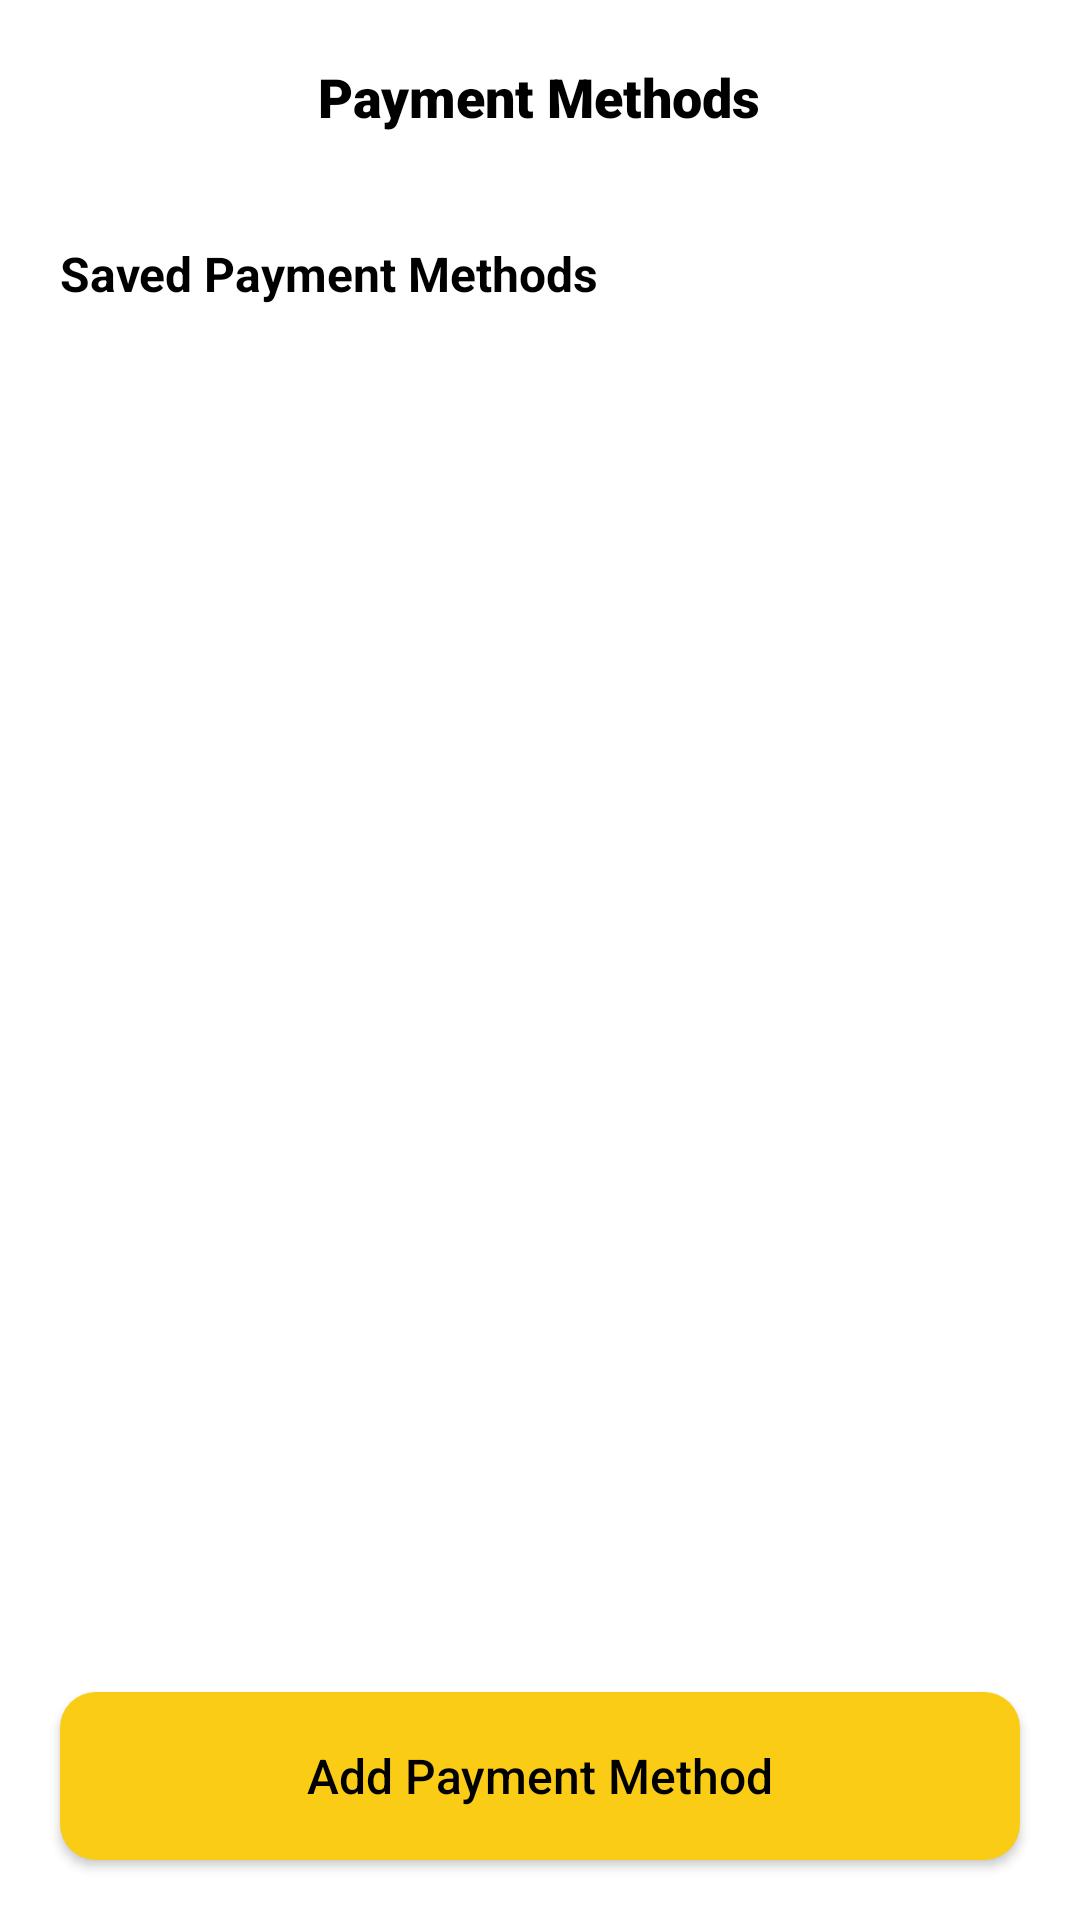

Reconstruct the res/layout file that produces this screen, plus the resources it refers to.
<!-- AndroidManifest.xml: application theme Theme.Androidhack -->
<!-- res/layout/activity_payment_methods.xml -->
﻿<?xml version="1.0" encoding="utf-8"?>
<androidx.constraintlayout.widget.ConstraintLayout xmlns:android="http://schemas.android.com/apk/res/android"
    xmlns:app="http://schemas.android.com/apk/res-auto"
    xmlns:tools="http://schemas.android.com/tools"
    android:layout_width="match_parent"
    android:layout_height="match_parent"
    android:background="#FFFFFF"
    tools:context=".PaymentMethodsActivity">

    
    <RelativeLayout
        android:id="@+id/rlAppBarPayment"
        android:layout_width="match_parent"
        android:layout_height="wrap_content"
        android:padding="20dp"
        app:layout_constraintTop_toTopOf="parent">

        <ImageView
            android:id="@+id/ivBackPayment"
            android:layout_width="24dp"
            android:layout_height="24dp"
            android:layout_alignParentStart="true"
            android:layout_centerVertical="true"
            android:src="@drawable/ic_arrow_back"
            app:tint="#000000" />

        <TextView
            android:layout_width="wrap_content"
            android:layout_height="wrap_content"
            android:layout_centerInParent="true"
            android:fontFamily="sans-serif-black"
            android:text="Payment Methods"
            android:textColor="#000000"
            android:textSize="18sp"
            android:textStyle="bold" />
    </RelativeLayout>

    <TextView
        android:id="@+id/tvSavedPaymentMethods"
        android:layout_width="match_parent"
        android:layout_height="wrap_content"
        android:paddingHorizontal="20dp"
        android:paddingTop="16dp"
        android:paddingBottom="12dp"
        android:text="Saved Payment Methods"
        android:textColor="#000000"
        android:textSize="16sp"
        android:textStyle="bold"
        app:layout_constraintTop_toBottomOf="@id/rlAppBarPayment" />

    <androidx.recyclerview.widget.RecyclerView
        android:id="@+id/rvPaymentMethods"
        android:layout_width="match_parent"
        android:layout_height="0dp"
        android:paddingHorizontal="20dp"
        android:clipToPadding="false"
        app:layoutManager="androidx.recyclerview.widget.LinearLayoutManager"
        app:layout_constraintTop_toBottomOf="@id/tvSavedPaymentMethods"
        app:layout_constraintBottom_toTopOf="@id/btnAddPaymentMethod"
        tools:listitem="@layout/item_payment_method" />

    <Button
        android:id="@+id/btnAddPaymentMethod"
        android:layout_width="match_parent"
        android:layout_height="56dp"
        android:layout_margin="20dp"
        android:background="@drawable/bg_button_yellow"
        android:text="Add Payment Method"
        android:textColor="#000000"
        android:textSize="16sp"
        android:textAllCaps="false"
        app:layout_constraintBottom_toBottomOf="parent" />

</androidx.constraintlayout.widget.ConstraintLayout>
<!-- res/layout/item_payment_method.xml (included above) -->
﻿<?xml version="1.0" encoding="utf-8"?>
<LinearLayout xmlns:android="http://schemas.android.com/apk/res/android"
    android:layout_width="match_parent"
    android:layout_height="wrap_content"
    android:orientation="horizontal"
    android:padding="16dp"
    android:layout_marginBottom="12dp"
    android:background="@drawable/bg_rounded_input"
    android:gravity="center_vertical">

    <ImageView
        android:id="@+id/ivPaymentIcon"
        android:layout_width="32dp"
        android:layout_height="24dp"
        android:src="@drawable/ic_card"
        android:scaleType="centerInside"/>

    <LinearLayout
        android:layout_width="0dp"
        android:layout_height="wrap_content"
        android:layout_weight="1"
        android:orientation="vertical"
        android:layout_marginStart="16dp">

        <TextView
            android:id="@+id/tvPaymentTitle"
            android:layout_width="wrap_content"
            android:layout_height="wrap_content"
            android:text="Visa"
            android:textColor="#000000"
            android:textSize="14sp"
            android:textStyle="bold" />

        <TextView
            android:id="@+id/tvPaymentDetail"
            android:layout_width="wrap_content"
            android:layout_height="wrap_content"
            android:text="Ending in 4242"
            android:textColor="#757575"
            android:textSize="12sp"
            android:layout_marginTop="2dp" />
    </LinearLayout>

    <ImageView
        android:layout_width="20dp"
        android:layout_height="20dp"
        android:src="@drawable/ic_chevron_right" />

</LinearLayout>
<!-- resources referenced by this layout -->
<resources>
  <!-- drawable bg_button_yellow (drawable) -->
  <?xml version="1.0" encoding="utf-8"?>
  <shape xmlns:android="http://schemas.android.com/apk/res/android">
      <solid android:color="#FACC15" />
      <corners android:radius="12dp" />
  </shape>
  <!-- drawable bg_rounded_input (drawable) -->
  <?xml version="1.0" encoding="utf-8"?>
  <shape xmlns:android="http://schemas.android.com/apk/res/android">
      <solid android:color="#F8F8F0" />
      <corners android:radius="12dp" />
      <padding android:left="16dp" android:top="12dp" android:right="16dp" android:bottom="12dp" />
  </shape>
  <!-- drawable ic_card (drawable) -->
  <vector xmlns:android="http://schemas.android.com/apk/res/android"
      android:width="24dp" android:height="24dp"
      android:viewportWidth="24" android:viewportHeight="24">
      <path android:fillColor="#FF000000"
          android:pathData="M20,4H4C2.89,4 2.01,4.89 2.01,6L2,18c0,1.11 0.89,2 2,2h16c1.11,0 2,-0.89 2,-2V6c0,-1.11 -0.89,-2 -2,-2zM20,18H4v-6h16v6zM20,8H4V6h16v2z" />
  </vector>
  <!-- drawable ic_chevron_right (drawable) -->
  <vector xmlns:android="http://schemas.android.com/apk/res/android" android:width="24dp" android:height="24dp" android:viewportWidth="24" android:viewportHeight="24">
    <path android:fillColor="#00000000" android:strokeColor="#000" android:strokeWidth="1.5" android:strokeLineCap="round" android:strokeLineJoin="round" android:pathData="M9,18l6,-6 -6,-6" />
  </vector>
  <style name="Theme.Androidhack" parent="Base.Theme.Androidhack" />
  <style name="Base.Theme.Androidhack" parent="Theme.Material3.DayNight.NoActionBar">
          <item name="colorPrimary">#7C4DFF</item>
          <item name="colorOnPrimary">#FFFFFF</item>
          <item name="colorSecondaryContainer">#F0EBFF</item>
          <item name="colorOnSecondaryContainer">#7C4DFF</item>
      </style>
</resources>
